Run: headless pygame with SDL's dummy video driver; simulated clock (each Clock.tick advances the game by its frame time, no real sleeping); random seed 0; keys injected as events and as key.get_pressed() state; no mouse input.
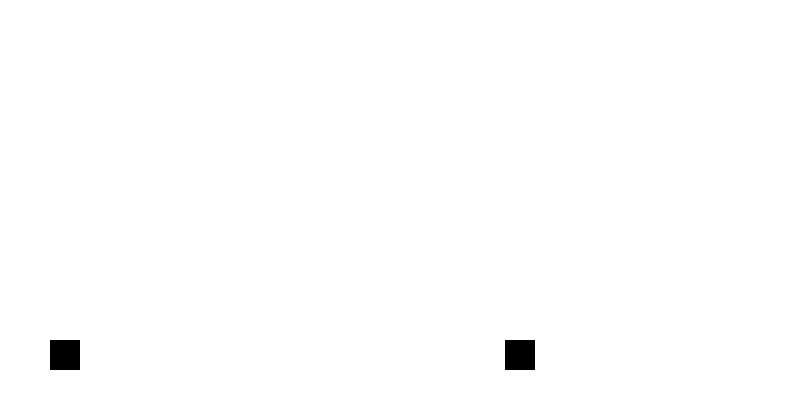
Frame 1 of 2 · flips 1–60 · no input
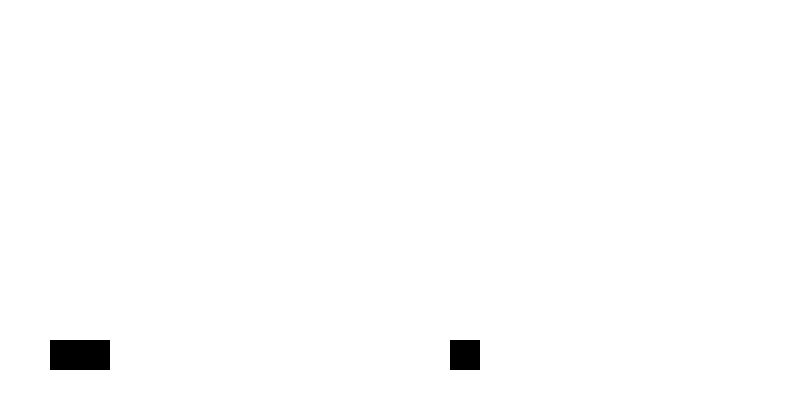
Frame 2 of 2 · flips 61–180 · tapped SPACE, RETURN · held RIGHT (→), D (game ended)

The pygame program that drew these frames:

import pygame
import sys
import random

WIDTH, HEIGHT = 800, 400

class DinoGame:
    def __init__(self):
        pygame.init()
        self.screen = pygame.display.set_mode((WIDTH, HEIGHT))
        pygame.display.set_caption("Dino Game")

        self.dino_y = HEIGHT - 60
        self.cacti = []
        self.dino_velocity = 5
        self.cactus_velocity = 5
        self.jump_height = 100
        self.is_jumping = False
        self.cactus_spawn_timer = 0
        self.score = 0
        self.clock = pygame.time.Clock()

    def handle_events(self):
        for event in pygame.event.get():
            if event.type == pygame.QUIT:
                pygame.quit()
                sys.exit()

    def update(self):
        keys = pygame.key.get_pressed()
        if keys[pygame.K_SPACE] and not self.is_jumping:
            self.is_jumping = True

        if self.is_jumping:
            self.dino_y -= self.dino_velocity * 2
            self.jump_height -= self.dino_velocity * 2

            if self.jump_height <= 0:
                self.is_jumping = False
                self.jump_height = 100

        if self.dino_y < HEIGHT - 60 and not self.is_jumping:
            self.dino_y += self.dino_velocity

        # Update cactus position
        for cactus in self.cacti:
            cactus[0] -= self.cactus_velocity

        # Spawn new cactus at random intervals
        self.cactus_spawn_timer -= 1
        if self.cactus_spawn_timer <= 0:
            self.cacti.append([WIDTH, HEIGHT - 60])
            self.cactus_spawn_timer = random.randint(50, 100)

        # Check for collisions
        for cactus in self.cacti:
            if (
                50 < cactus[0] + 30
                and 50 + 30 > cactus[0]
                and self.dino_y < cactus[1] + 50
                and self.dino_y + 50 > cactus[1]
            ):
                print("Game Over!")
                pygame.quit()
                sys.exit()

        # Remove off-screen cacti
        self.cacti = [cactus for cactus in self.cacti if cactus[0] + 30 > 0]

        # Update score
        self.score += 1

        # Update display
        self.screen.fill((255, 255, 255))  # Set background color
        pygame.draw.rect(self.screen, (0, 0, 0), (50, self.dino_y, 30, 30))  # Draw dino
        for cactus in self.cacti:
            pygame.draw.rect(self.screen, (0, 0, 0), (cactus[0], cactus[1], 30, 30))  # Draw cactus

        pygame.display.flip()

        # Control the frame rate
        self.clock.tick(30)

# Example usage
if __name__ == "__main__":
    game = DinoGame()
    while True:
        game.handle_events()
        game.update()
